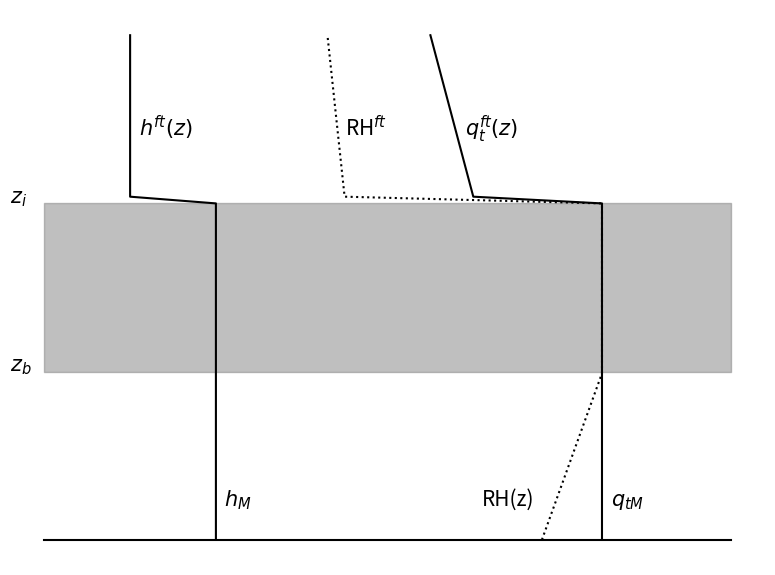

This chart was generated by the following Python code: (Note: this script raises an exception after producing the figure.)
import numpy as np
import matplotlib.pyplot as plt

def main():
    make_MLM_diagram()

def make_MLM_diagram():
    fig = plt.figure(figsize=(8,6))
    plt.rcParams.update({'font.size': 15})

    plt.plot([0,80],[0,0],"k-")
    plt.fill_between([0,80],[50,50],[100,100],color="grey",alpha=0.5)
    plt.plot([20,20,10,10],[0,100,102,150],"k-")
    plt.plot([65,65,50,45],[0,100,102,150],"k-")
    
    RH = np.concatenate((58+np.linspace(0,7,num=50), 65+np.zeros(50), 35-np.linspace(0,2,num=5)))
    z = np.concatenate((np.linspace(0,100,num=100),np.linspace(102,150,num=5)))
    plt.plot(RH,z,"k:")

    plt.text(-4,50,"$z_b$")
    plt.text(-4,100,"$z_i$")

    plt.text(66,10,"$q_{tM}$")
    plt.text(21,10,"$h_M$")
    plt.text(51,10,"RH(z)")
    
    plt.text(11,120,"$h^{ft}(z)$")
    plt.text(49,120,"$q_t^{ft}(z)$")
    plt.text(35,120,"RH$^{ft}$")

    #plt.title("Mixed-layer model schematic",fontsize=15)
    plt.axis("off")
    plt.box(False)

    plt.tight_layout()
    plt.savefig("./figs/mlm-diagram.png",dpi=300)
    #plt.show()

if __name__ == '__main__':
    main()